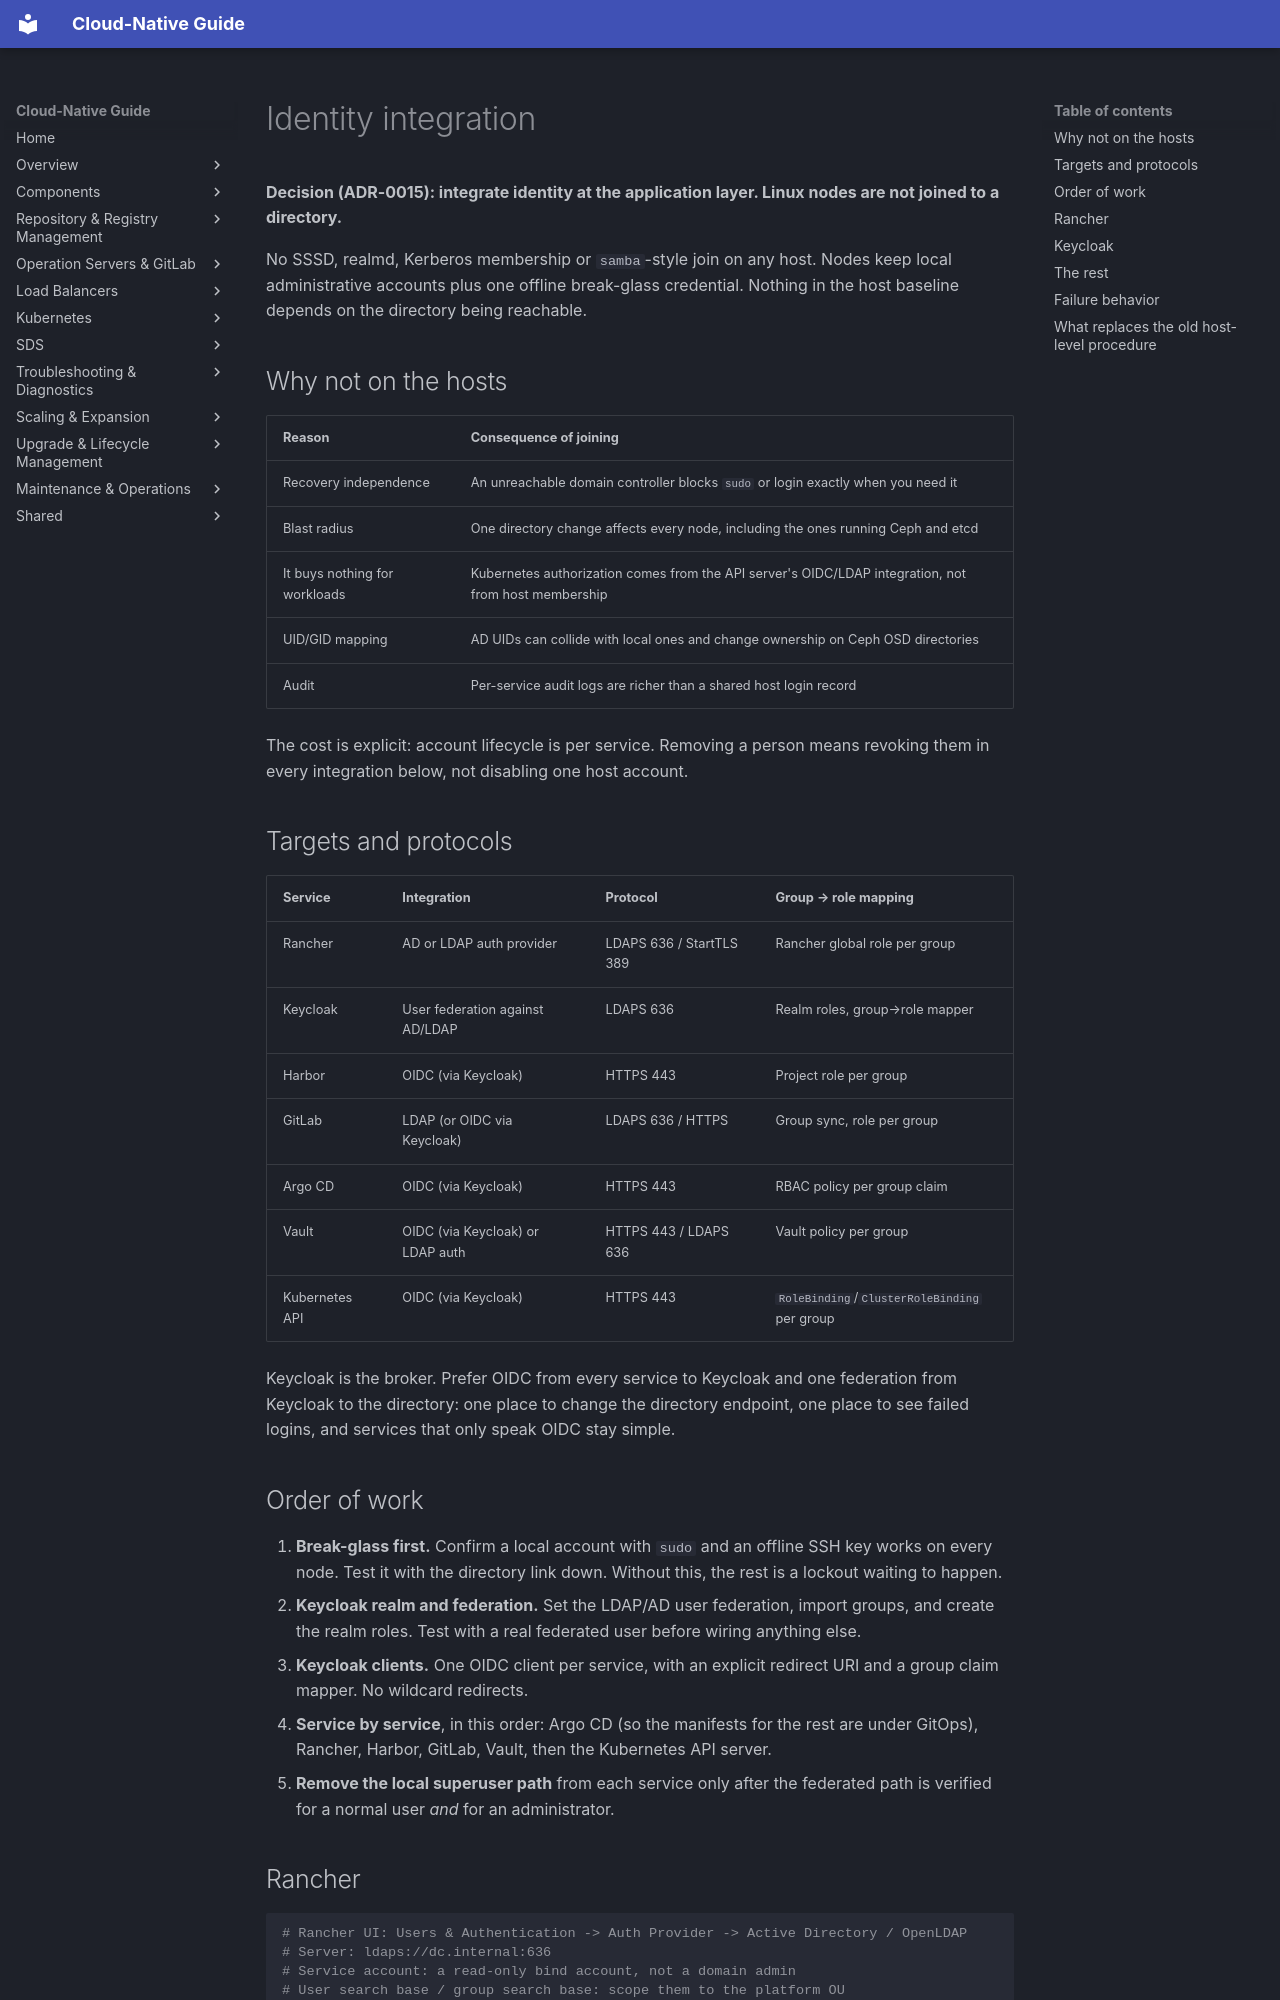

repository: DavoudTeimouri/cloud-native-guide · page: identity/directory-integration/index.html · generator: mkdocs

# Identity integration

**Decision (ADR-0015): integrate identity at the application layer. Linux nodes are not joined to
a directory.**

No SSSD, realmd, Kerberos membership or `samba`-style join on any host. Nodes keep local
administrative accounts plus one offline break-glass credential. Nothing in the host baseline
depends on the directory being reachable.

## Why not on the hosts

| Reason | Consequence of joining |
|---|---|
| Recovery independence | An unreachable domain controller blocks `sudo` or login exactly when you need it |
| Blast radius | One directory change affects every node, including the ones running Ceph and etcd |
| It buys nothing for workloads | Kubernetes authorization comes from the API server's OIDC/LDAP integration, not from host membership |
| UID/GID mapping | AD UIDs can collide with local ones and change ownership on Ceph OSD directories |
| Audit | Per-service audit logs are richer than a shared host login record |

The cost is explicit: account lifecycle is per service. Removing a person means revoking them in
every integration below, not disabling one host account.

## Targets and protocols

| Service | Integration | Protocol | Group → role mapping |
|---|---|---|---|
| Rancher | AD or LDAP auth provider | LDAPS 636 / StartTLS 389 | Rancher global role per group |
| Keycloak | User federation against AD/LDAP | LDAPS 636 | Realm roles, group→role mapper |
| Harbor | OIDC (via Keycloak) | HTTPS 443 | Project role per group |
| GitLab | LDAP (or OIDC via Keycloak) | LDAPS 636 / HTTPS | Group sync, role per group |
| Argo CD | OIDC (via Keycloak) | HTTPS 443 | RBAC policy per group claim |
| Vault | OIDC (via Keycloak) or LDAP auth | HTTPS 443 / LDAPS 636 | Vault policy per group |
| Kubernetes API | OIDC (via Keycloak) | HTTPS 443 | `RoleBinding`/`ClusterRoleBinding` per group |

Keycloak is the broker. Prefer OIDC from every service to Keycloak and one federation from
Keycloak to the directory: one place to change the directory endpoint, one place to see failed
logins, and services that only speak OIDC stay simple.

## Order of work

1. **Break-glass first.** Confirm a local account with `sudo` and an offline SSH key works on every
   node. Test it with the directory link down. Without this, the rest is a lockout waiting to happen.
2. **Keycloak realm and federation.** Set the LDAP/AD user federation, import groups, and create the
   realm roles. Test with a real federated user before wiring anything else.
3. **Keycloak clients.** One OIDC client per service, with an explicit redirect URI and a group
   claim mapper. No wildcard redirects.
4. **Service by service**, in this order: Argo CD (so the manifests for the rest are under GitOps),
   Rancher, Harbor, GitLab, Vault, then the Kubernetes API server.
5. **Remove the local superuser path** from each service only after the federated path is verified
   for a normal user *and* for an administrator.
